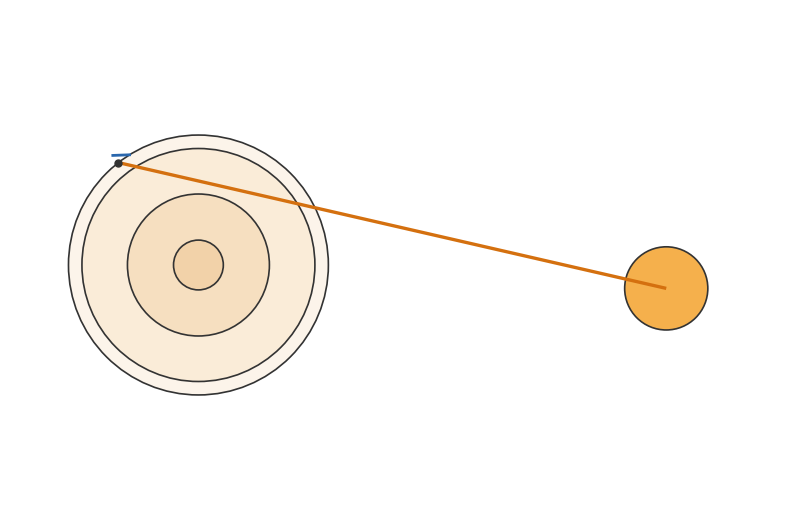

Generate this figure with matplotlib: (Note: this script raises an exception after producing the figure.)
"""An exact base drawing for the Earth plate: layers to scale, straight lines of sight."""
import json, math
import numpy as np
import matplotlib
matplotlib.use("Agg")
import matplotlib.pyplot as plt
from matplotlib.patches import Circle

R = 1.0
layers = [(1221 / 6371, "#f2d2a9"), (3480 / 6371, "#f6dfc0"), (5711 / 6371, "#faecd8"), (1.0, "#fcf4ea")]
W, H = 1536, 1024
fig = plt.figure(figsize=(W / 200, H / 200), dpi=200)
ax = fig.add_axes([0, 0, 1, 1]); ax.set_xlim(-1.45, 4.45); ax.set_ylim(-1.97, 1.97); ax.set_aspect("equal"); ax.set_axis_off()
for r, col in reversed(layers):
    ax.add_patch(Circle((0, 0), r, facecolor=col, edgecolor="#333333", lw=1.2))
obs_ang = math.radians(128)
obs = np.array([math.cos(obs_ang), math.sin(obs_ang)]) * 1.0
sun = np.array([3.6, -0.18])
ax.add_patch(Circle(sun, 0.32, facecolor="#f5b04c", edgecolor="#333333", lw=1.2))
ax.plot([obs[0], sun[0]], [obs[1], sun[1]], color="#d4700f", lw=2.4, solid_capstyle="butt")
# light: the ray from the eye ends at the ground beside the observer's feet
foot = np.array([math.cos(math.radians(122)), math.sin(math.radians(122))])
eye = obs * 1.07
ax.plot([eye[0], foot[0]], [eye[1], foot[1]], color="#2a67ad", lw=2.0)
ax.plot(*obs, marker="o", ms=5, color="#333333")
fig.savefig("design/candidates/earth-base.png", dpi=200)
json.dump({"obs": obs.tolist(), "sun": sun.tolist(), "xlim": [-1.45, 4.45], "ylim": [-1.97, 1.97], "W": W, "H": H,
           "radii": [r for r, _ in layers]}, open("design/candidates/earth-base.json", "w"))
print("ok")
